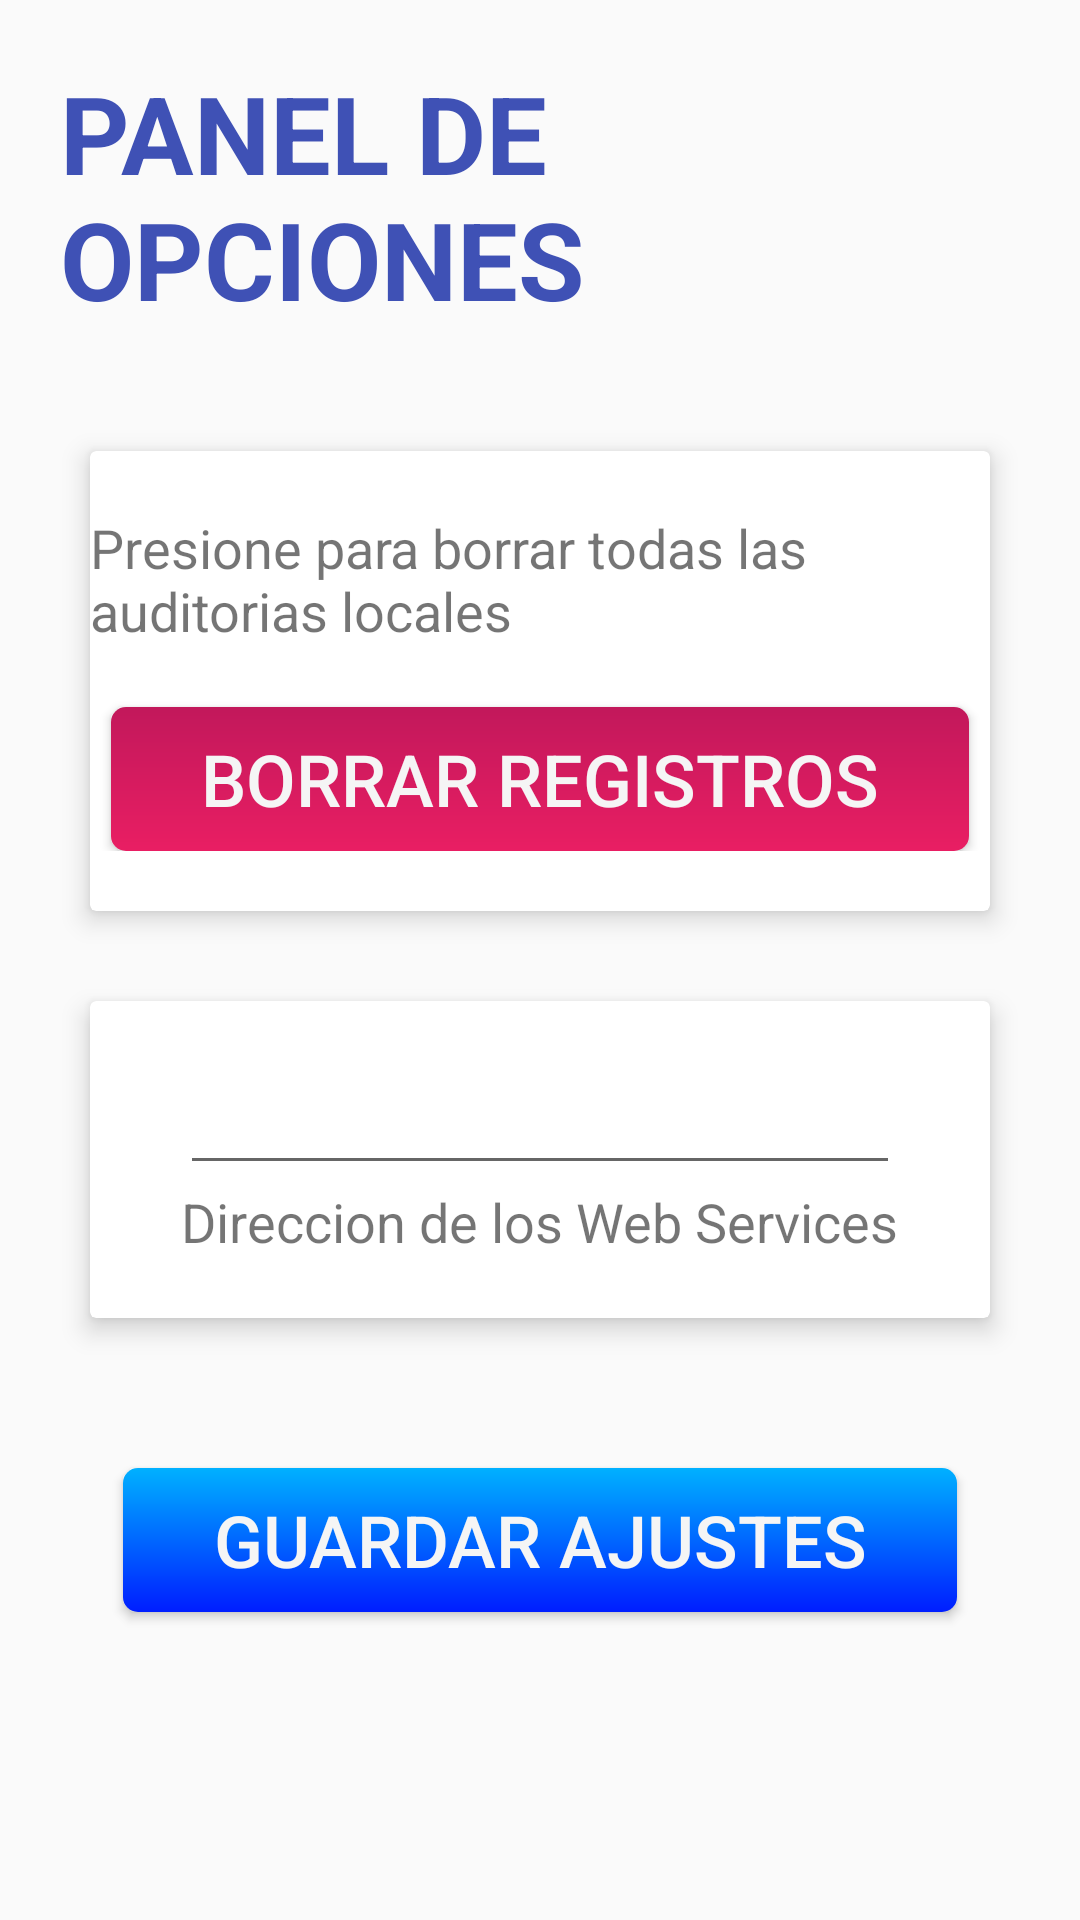

Layout XML and referenced resources for this Android screen:
<!-- AndroidManifest.xml: application theme AppTheme -->
<!-- res/layout/fragment_fragment_setting.xml -->
<LinearLayout xmlns:android="http://schemas.android.com/apk/res/android"
    android:id="@+id/layoutSetting"
    xmlns:tools="http://schemas.android.com/tools"
    android:layout_width="match_parent"
    android:layout_height="match_parent"
    xmlns:app="http://schemas.android.com/apk/res-auto"
    android:orientation="vertical"
    tools:context="fragments.FragmentSetting">

    

    <TextView
        android:layout_width="wrap_content"
        android:layout_height="wrap_content"
        android:text="PANEL DE OPCIONES"
        android:textSize="36sp"
        android:textStyle="bold"
        android:textColor="@color/colorPrimary"
        android:layout_gravity="center"
        android:layout_margin="20dp"/>

    <ImageView
        android:layout_width="wrap_content"
        android:layout_height="wrap_content"
        android:layout_gravity="center"
        android:layout_marginBottom="20dp"
        android:src="@drawable/preferencias"/>

    <android.support.v7.widget.CardView
        android:layout_width="match_parent"
        android:layout_height="wrap_content"
        android:layout_marginStart="30dp"
        android:layout_marginEnd="30dp"
        app:cardElevation="5dp">

        <LinearLayout
            android:layout_width="match_parent"
            android:layout_height="match_parent"
            android:orientation="vertical"
            android:layout_marginTop="20dp"
            android:layout_marginBottom="20dp">

            <TextView
                android:layout_width="wrap_content"
                android:layout_height="wrap_content"
                android:text="Presione para borrar todas las auditorias locales"
                android:layout_gravity="center"
                android:textSize="18sp"/>

            <Button
                android:id="@+id/btnBorrarRegistros"
                android:layout_width="wrap_content"
                android:layout_height="wrap_content"
                android:layout_gravity="center"
                android:layout_marginTop="20dp"
                android:paddingStart="30dp"
                android:paddingEnd="30dp"
                android:text="Borrar Registros"
                android:textSize="24sp"
                android:textColor="@color/colorCard"
                android:background="@drawable/button_background_pink"/>

        </LinearLayout>

    </android.support.v7.widget.CardView>

    <android.support.v7.widget.CardView
        android:layout_width="match_parent"
        android:layout_height="wrap_content"
        android:layout_marginTop="30dp"
        android:layout_marginStart="30dp"
        android:layout_marginEnd="30dp"
        app:cardElevation="5dp">

        <LinearLayout
            android:layout_width="match_parent"
            android:layout_height="match_parent"
            android:orientation="vertical"
            android:layout_marginTop="20dp"
            android:layout_marginBottom="20dp">

            <EditText
                android:id="@+id/urlWebServices"
                android:layout_width="match_parent"
                android:layout_height="wrap_content"
                android:layout_marginStart="30dp"
                android:layout_marginEnd="30dp"
                android:textAlignment="center"
                android:textColor="@color/colorPrimary" />

            <TextView
                android:layout_width="wrap_content"
                android:layout_height="wrap_content"
                android:text="Direccion de los Web Services"
                android:layout_gravity="center"
                android:textSize="18sp"/>

        </LinearLayout>

    </android.support.v7.widget.CardView>

    <Button
        android:id="@+id/btnGuardarPreferencias"
        android:layout_width="wrap_content"
        android:layout_height="wrap_content"
        android:layout_gravity="center"
        android:layout_marginTop="50dp"
        android:paddingStart="30dp"
        android:paddingEnd="30dp"
        android:text="Guardar Ajustes"
        android:textSize="24sp"
        android:textColor="@color/colorCard"
        android:background="@drawable/button_background_blue"/>

</LinearLayout>
<!-- resources referenced by this layout -->
<resources>
  <color name="colorCard">#f5f5f5</color>
  <color name="colorPrimary">#3f51b5</color>
  <!-- drawable button_background_blue (drawable) -->
  <?xml version="1.0" encoding="utf-8"?>
  <shape xmlns:android="http://schemas.android.com/apk/res/android">
  
      <gradient
          android:startColor="#001DFF"
          android:endColor="#00B1FF"
          android:type="linear"
          android:angle="90" />
  
      <corners android:radius="5dp"/>
  
  </shape>
  <!-- drawable button_background_pink (drawable-hdpi) -->
  <?xml version="1.0" encoding="utf-8"?>
  <shape xmlns:android="http://schemas.android.com/apk/res/android">
  
      <gradient
          android:startColor="#e91e63"
          android:endColor="#c2185b"
          android:type="linear"
          android:angle="90" />
  
      <corners android:radius="5dp"/>
  
  </shape>
  <style name="AppTheme" parent="Theme.AppCompat.Light.DarkActionBar">
          
          <item name="colorPrimary">@color/colorPrimary</item>
          <item name="colorPrimaryDark">@color/colorPrimaryDark</item>
          <item name="colorAccent">@color/colorAccent</item>
      </style>
  <color name="colorPrimaryDark">#303F9F</color>
  <color name="colorAccent">#FF4081</color>
</resources>
